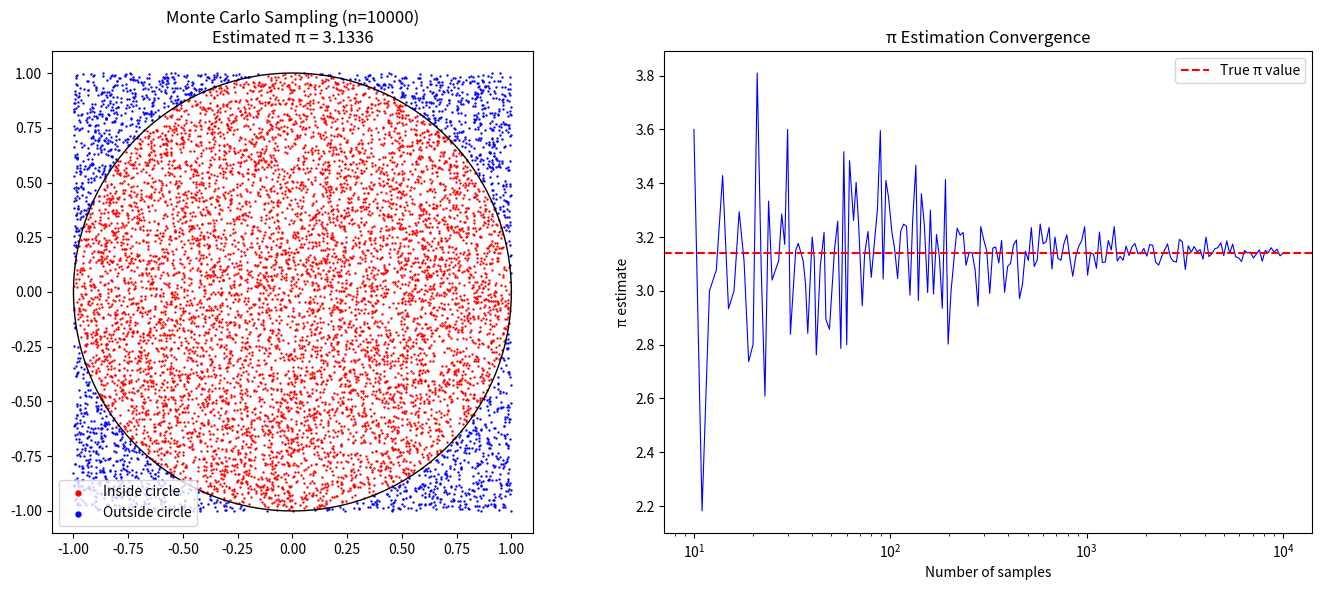

Source code (Python): (Note: this script raises an exception after producing the figure.)
import numpy as np
import matplotlib.pyplot as plt
from typing import Tuple, List

def monte_carlo_pi(num_points: int) -> Tuple[float, np.ndarray, np.ndarray, np.ndarray]:
    '''
    Estimate π using Monte Carlo method

    Args:
        num_points: Number of random points to generate

    Returns:
        Tuple of (pi_estimate, x_coords, y_coords, distances)
    '''

    # Randomly generate points (x, y) at the range of [-1, 1] x [-1, 1]
    x = np.random.uniform(-1, 1, num_points)
    y = np.random.uniform(-1, 1, num_points)

    # Calculate the distance from the origin to each point
    distances = np.sqrt(x**2 + y**2)

    # Count the number of points inside the unit circle (distance <= 1)
    points_inside_circle = np.sum(distances <= 1)

    # Estimate π: π ≈ 4 * (points inside circle / total points)
    pi_estimate = 4 * points_inside_circle / num_points

    return pi_estimate, x, y, distances


def plot_sampling_and_convergence(num_scatter: int, num_convergence: int):
    """
    Plot scatter sampling and pi estimation convergence side by side.

    Args:
        num_scatter: Number of points for the scatter plot
        num_convergence: Maximum sample size for convergence plot
    """
    fig, axes = plt.subplots(1, 2, figsize=(14, 6))

    # 1. Scatter plot - points inside/outside unit circle
    pi_est, x, y, distances = monte_carlo_pi(num_scatter)
    inside = distances <= 1

    ax = axes[0]
    ax.scatter(x[inside], y[inside], s=0.5, color='red', label='Inside circle')
    ax.scatter(x[~inside], y[~inside], s=0.5, color='blue', label='Outside circle')
    theta = np.linspace(0, 2 * np.pi, 200)
    ax.plot(np.cos(theta), np.sin(theta), 'k-', linewidth=1)
    ax.set_aspect('equal')
    ax.set_title(f'Monte Carlo Sampling (n={num_scatter})\n'
                 f'Estimated π = {pi_est:.4f}')
    ax.legend(loc='lower left', markerscale=5)

    # 2. Convergence plot - pi estimate vs sample size
    ax = axes[1]
    sample_sizes = np.unique(np.logspace(
        1, np.log10(num_convergence), 200).astype(int))
    estimates: List[float] = []
    for n in sample_sizes:
        est, _, _, _ = monte_carlo_pi(n)
        estimates.append(est)

    ax.plot(sample_sizes, estimates, 'b-', linewidth=0.8)
    ax.axhline(y=np.pi, color='red', linestyle='--', label='True π value')
    ax.set_xscale('log')
    ax.set_xlabel('Number of samples')
    ax.set_ylabel('π estimate')
    ax.set_title('π Estimation Convergence')
    ax.legend()

    plt.tight_layout()
    plt.savefig('RL/Ch2/results/pi_estimation.png', dpi=150)
    plt.show()


if __name__ == "__main__":
    # Set random seed for reproducibility
    np.random.seed(42)

    # Quick Example
    print("\n1. Quick Example: (100,000 points):")
    pi_estimate, _, _, _ = monte_carlo_pi(100000)
    print(f"Estimated π: {pi_estimate:.6f}")
    print(f"True π value: {np.pi:.6f}")
    print(f"Error: {abs(pi_estimate - np.pi):.6f}")

    # Visualization
    plot_sampling_and_convergence(num_scatter=10000,
                                 num_convergence=10000)
